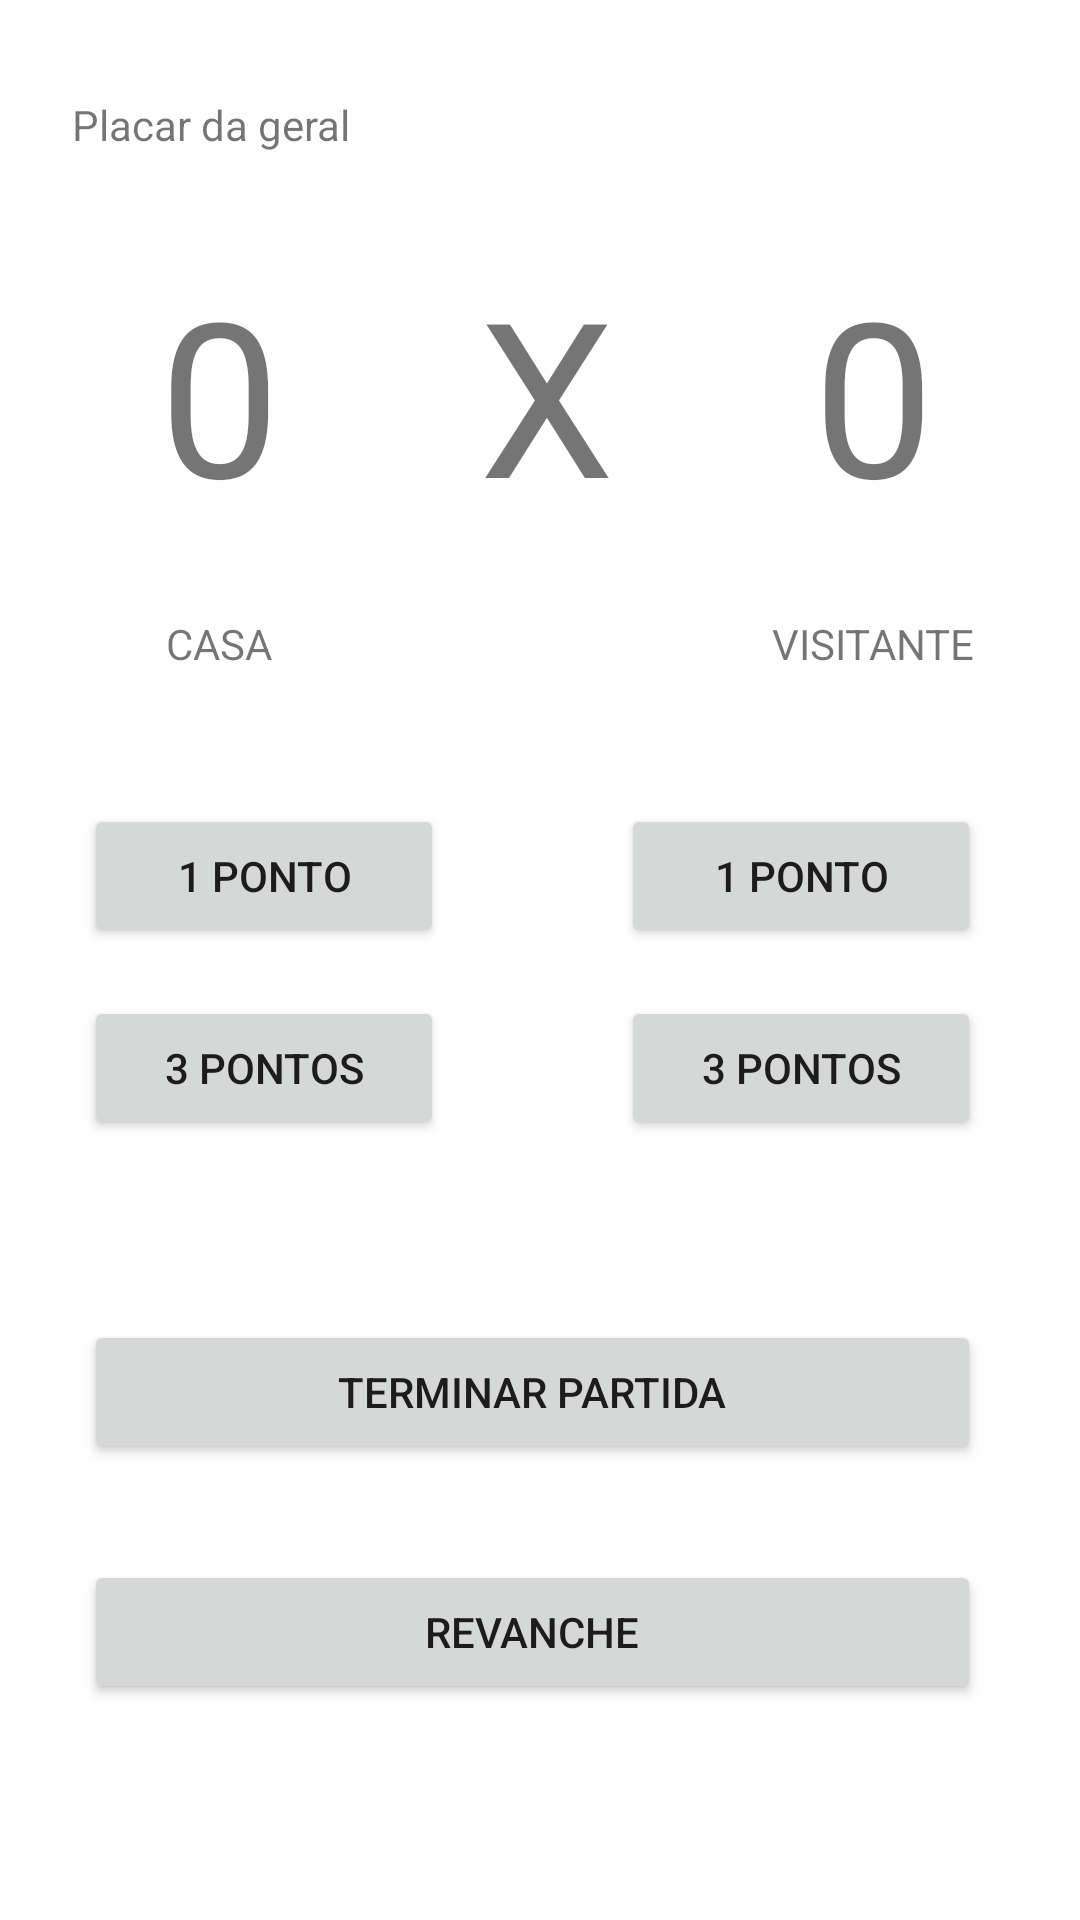

Write the Android layout XML for this screen, with the resource values it uses.
<!-- AndroidManifest.xml: application theme Theme.PlacarDaGeral -->
<!-- res/layout/activity_basket.xml -->
<?xml version="1.0" encoding="utf-8"?>
<androidx.constraintlayout.widget.ConstraintLayout xmlns:android="http://schemas.android.com/apk/res/android"
    xmlns:app="http://schemas.android.com/apk/res-auto"
    xmlns:tools="http://schemas.android.com/tools"
    android:layout_width="match_parent"
    android:layout_height="match_parent"
    tools:context=".Basket.BasketActivity">

    <TextView
        android:id="@+id/textView5"
        android:layout_width="wrap_content"
        android:layout_height="wrap_content"
        android:layout_marginStart="24dp"
        android:layout_marginTop="32dp"
        android:text="Placar da geral"
        app:layout_constraintStart_toStartOf="parent"
        app:layout_constraintTop_toTopOf="parent" />

    <TextView
        android:id="@+id/tvScorePlayerOne"
        android:layout_width="90dp"
        android:layout_height="90dp"
        android:layout_marginStart="28dp"
        android:layout_marginTop="32dp"
        android:text="0"
        android:textAlignment="center"
        android:textSize="72dp"
        app:layout_constraintStart_toStartOf="parent"
        app:layout_constraintTop_toBottomOf="@+id/textView5" />

    <TextView
        android:id="@+id/tvScorePlayerOne2"
        android:layout_width="90dp"
        android:layout_height="0dp"
        android:text="X"
        android:textAlignment="center"
        android:textSize="72dp"
        app:layout_constraintEnd_toStartOf="@+id/tvScorePlayerTwo"
        app:layout_constraintStart_toEndOf="@+id/tvScorePlayerOne"
        app:layout_constraintTop_toTopOf="@+id/tvScorePlayerOne" />

    <TextView
        android:id="@+id/tvScorePlayerTwo"
        android:layout_width="90dp"
        android:layout_height="90dp"
        android:layout_marginEnd="24dp"
        android:text="0"
        android:textAlignment="center"
        android:textSize="72dp"
        app:layout_constraintEnd_toEndOf="parent"
        app:layout_constraintTop_toTopOf="@+id/tvScorePlayerOne2" />

    <TextView
        android:id="@+id/tvPlayerOne"
        android:layout_width="0dp"
        android:layout_height="wrap_content"
        android:layout_marginTop="32dp"
        android:text="CASA"
        android:textAlignment="center"
        app:layout_constraintEnd_toEndOf="@+id/tvScorePlayerOne"
        app:layout_constraintStart_toStartOf="@+id/tvScorePlayerOne"
        app:layout_constraintTop_toBottomOf="@+id/tvScorePlayerOne" />

    <TextView
        android:id="@+id/tvPlayerTwo"
        android:layout_width="0dp"
        android:layout_height="wrap_content"
        android:text="VISITANTE"
        android:textAlignment="center"
        app:layout_constraintEnd_toEndOf="@+id/tvScorePlayerTwo"
        app:layout_constraintStart_toStartOf="@+id/tvScorePlayerTwo"
        app:layout_constraintTop_toTopOf="@+id/tvPlayerOne" />

    <Button
        android:id="@+id/btAddOnePointPlayerOne"
        android:layout_width="120dp"
        android:layout_height="wrap_content"
        android:layout_marginTop="44dp"
        android:text="1 ponto"
        app:layout_constraintStart_toStartOf="@+id/tvPlayerOne"
        app:layout_constraintTop_toBottomOf="@+id/tvPlayerOne" />

    <Button
        android:id="@+id/btOnePointPlayerTwo"
        android:layout_width="120dp"
        android:layout_height="wrap_content"
        android:layout_marginEnd="9dp"
        android:text="1 ponto"
        app:layout_constraintEnd_toEndOf="@+id/tvPlayerTwo"
        app:layout_constraintTop_toTopOf="@+id/btAddOnePointPlayerOne" />

    <Button
        android:id="@+id/btAddThreePointPlayerOne"
        android:layout_width="120dp"
        android:layout_height="wrap_content"
        android:layout_marginTop="16dp"
        android:text="3 pontos"
        app:layout_constraintEnd_toEndOf="@+id/btAddOnePointPlayerOne"
        app:layout_constraintHorizontal_bias="0.0"
        app:layout_constraintStart_toStartOf="@+id/btAddOnePointPlayerOne"
        app:layout_constraintTop_toBottomOf="@+id/btAddOnePointPlayerOne" />

    <Button
        android:id="@+id/btThreePointPlayerTwo"
        android:layout_width="120dp"
        android:layout_height="wrap_content"
        android:text="3 pontos"
        app:layout_constraintEnd_toEndOf="@+id/btOnePointPlayerTwo"
        app:layout_constraintStart_toStartOf="@+id/btOnePointPlayerTwo"
        app:layout_constraintTop_toTopOf="@+id/btAddThreePointPlayerOne" />

    <Button
        android:id="@+id/btFinish"
        android:layout_width="0dp"
        android:layout_height="wrap_content"
        android:layout_marginTop="60dp"
        android:text="Terminar Partida"
        app:layout_constraintEnd_toEndOf="@+id/btThreePointPlayerTwo"
        app:layout_constraintHorizontal_bias="1.0"
        app:layout_constraintStart_toStartOf="@+id/btAddThreePointPlayerOne"
        app:layout_constraintTop_toBottomOf="@+id/btAddThreePointPlayerOne" />

    <Button
        android:id="@+id/btRevange"
        android:layout_width="0dp"
        android:layout_height="wrap_content"
        android:layout_marginTop="32dp"
        android:text="Revanche"
        app:layout_constraintEnd_toEndOf="@+id/btFinish"
        app:layout_constraintHorizontal_bias="1.0"
        app:layout_constraintStart_toStartOf="@+id/btFinish"
        app:layout_constraintTop_toBottomOf="@+id/btFinish" />
</androidx.constraintlayout.widget.ConstraintLayout>
<!-- resources referenced by this layout -->
<resources>
  <style name="Theme.PlacarDaGeral" parent="Theme.MaterialComponents.DayNight.DarkActionBar">
          
          <item name="colorPrimary">@color/purple_500</item>
          <item name="colorPrimaryVariant">@color/purple_700</item>
          <item name="colorOnPrimary">@color/white</item>
          
          <item name="colorSecondary">@color/teal_200</item>
          <item name="colorSecondaryVariant">@color/teal_700</item>
          <item name="colorOnSecondary">@color/black</item>
          
          <item name="android:statusBarColor" tools:targetApi="l">?attr/colorPrimaryVariant</item>
          
      </style>
  <color name="purple_500">#FF6200EE</color>
  <color name="purple_700">#FF3700B3</color>
  <color name="white">#FFFFFFFF</color>
  <color name="teal_200">#FF03DAC5</color>
  <color name="teal_700">#FF018786</color>
  <color name="black">#FF000000</color>
</resources>
